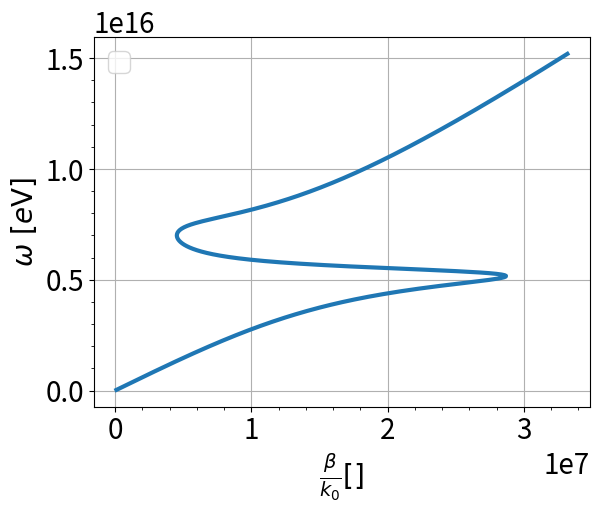
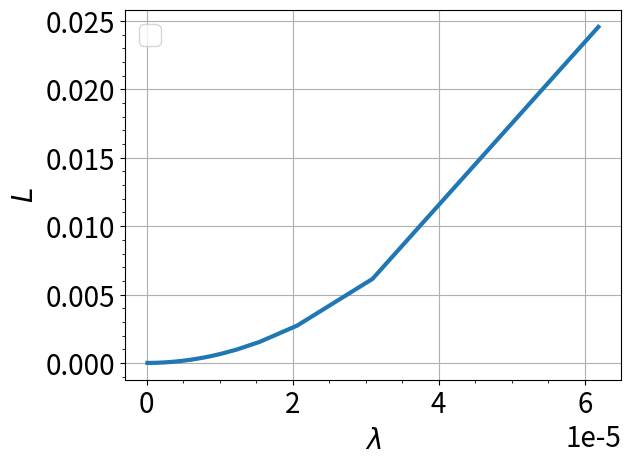
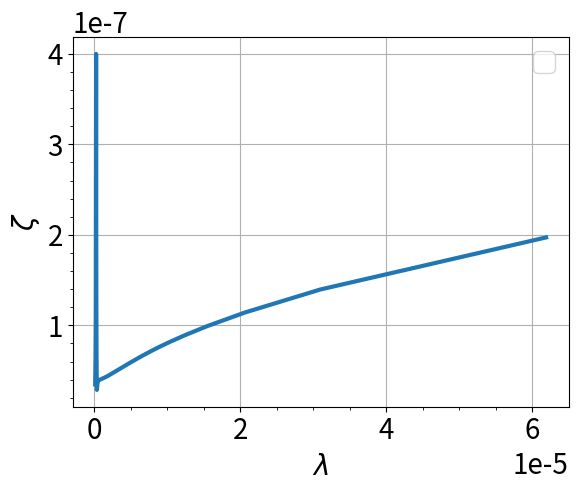
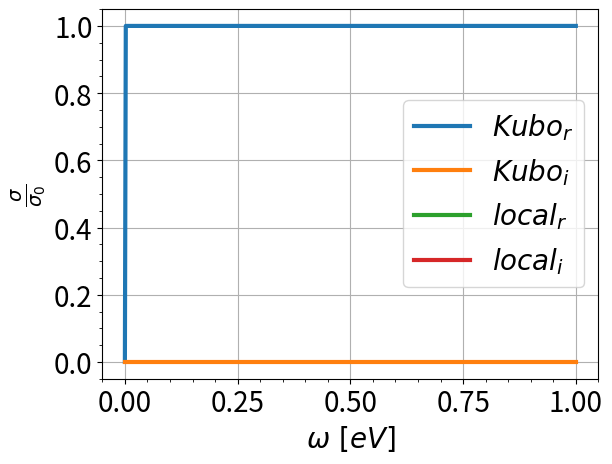

The script that saved these images, in order:
import numpy as np
import matplotlib.pyplot as plt
from matplotlib.ticker import AutoMinorLocator
from scipy.constants import c, pi, hbar, k, elementary_charge
from scipy.integrate import quad_vec
plt.rcParams['font.size'] = 20


def drude_epsilon(omega: np.ndarray, omega_p: float, gamma: float) -> np.ndarray :
    return 1 - np.divide(omega_p**2, omega**2 + gamma*omega*1j)


def betta(omega: np.ndarray, epsilon1: np.ndarray, epsilon2: float) -> np.ndarray:
    return (omega/c) * np.sqrt(np.divide(epsilon1*epsilon2, epsilon1+epsilon2))


def L(beta: np.ndarray) -> np.ndarray:
    return np.divide(1, 2*np.imag(beta))


def kz(beta: np.ndarray, epsilon: np.ndarray, omega: np.ndarray) -> np.ndarray:
    return np.sqrt(beta**2 - ((omega/c)**2) * epsilon)

def zeta(k:np.ndarray) -> np.ndarray:
    return np.divide(1, np.abs(k))


omega = np.linspace(0, 1.51926745e16, num=500) 
lamda = 2*c*pi/omega 
omega_p = 7.59633724e15 
gamma = 7.59633724e14


fig, ax = plt.subplots()

#ax0.plot(omega, drude_epsilon(omega=omega, omega_p=omega_p, gamma=gamma), label='r')
#ax0.plot(omega, np.imag(drude_epsilon(omega=omega, omega_p=omega_p, gamma=gamma)), label='i' )
ax.set(xlabel=r'$\frac{\beta}{k_0} \left[\right]$', ylabel=r'$\omega\ \left[e\mathrm{V}\right]$')
#ax0.vlines(omega_p, -100, 20, colors='r')

ax.plot(betta(omega, drude_epsilon(omega, omega_p, gamma), 1), omega, lw=3)


ax.xaxis.set_minor_locator(AutoMinorLocator())
ax.yaxis.set_minor_locator(AutoMinorLocator())
ax.grid()
ax.legend(loc='best')
#plt.tight_layout()

fig, ax = plt.subplots()

#ax0.plot(omega, drude_epsilon(omega=omega, omega_p=omega_p, gamma=gamma), label='r')
#ax0.plot(omega, np.imag(drude_epsilon(omega=omega, omega_p=omega_p, gamma=gamma)), label='i' )
ax.set(xlabel=r'$\lambda$', ylabel=r'$L$')
#ax0.vlines(omega_p, -100, 20, colors='r')

ax.plot(lamda, L(betta(omega, drude_epsilon(omega, omega_p, gamma), 1)), lw=3)


ax.xaxis.set_minor_locator(AutoMinorLocator())
ax.yaxis.set_minor_locator(AutoMinorLocator())
ax.grid()
ax.legend(loc='best')

fig, ax = plt.subplots()

#ax0.plot(omega, drude_epsilon(omega=omega, omega_p=omega_p, gamma=gamma), label='r')
#ax0.plot(omega, np.imag(drude_epsilon(omega=omega, omega_p=omega_p, gamma=gamma)), label='i' )
ax.set(xlabel=r'$\lambda$', ylabel=r'$\zeta$')
#ax0.vlines(omega_p, -100, 20, colors='r')

ax.plot(lamda, zeta(kz(betta(omega, drude_epsilon(omega, omega_p, gamma), 1), drude_epsilon(omega, omega_p, gamma), omega)), lw=3)


ax.xaxis.set_minor_locator(AutoMinorLocator())
ax.yaxis.set_minor_locator(AutoMinorLocator())
ax.grid()
ax.legend(loc='best')


def kubo_intra(omega: np.ndarray, gamma: float, ef: float) -> np.ndarray:
    return (1/pi) * np.divide(4*ef, gamma - 1j*omega)


def kubo_inter(omega: np.ndarray, ef: float) -> np.ndarray:
    return np.heaviside(omega-2*ef, 1) + (1j/pi) * np.log(np.abs(np.divide(omega - 2*ef, omega + 2*ef)))


def G(x: np.ndarray, ef: float, t: float) -> np.ndarray:
    return np.divide(np.sinh(x/(k*t)), np.cosh(ef/(k*t)) + np.cosh(x/(k*t)))


#def integrand(x, omega, ef, t):
#    return np.divide(G(x, ef, t) - G(omega/2, ef, t), omega**2 - 4*x**2)

def integrand(x):
    return np.divide(G(x, Ef, T) - G(omega/2, Ef, T), hbaromega**2 - 4*x**2)

def local_intra(omega: np.ndarray, gamma: float, ef: float, t: float) -> np.ndarray:
    return (1/pi) * np.divide(4, gamma - 1j*omega) * (ef + 2*k*t*np.log(1 + np.exp(-ef/(k*t))))


def local_inter(omega: np.ndarray, ef: float, t: float) -> np.ndarray:
    I, err = quad_vec(integrand, 0, ef)
    return G(omega/2, ef, t) + (4j*omega/pi) * I


hbaromega = np.linspace(0, 1, 500)
hbargamma = 3.7
Ef = 0.3 * elementary_charge
T = 300
x = np.linspace(-1, 1, 500)
fig, ax = plt.subplots()

#ax0.plot(omega, drude_epsilon(omega=omega, omega_p=omega_p, gamma=gamma), label='r')
#ax0.plot(omega, np.imag(drude_epsilon(omega=omega, omega_p=omega_p, gamma=gamma)), label='i' )
ax.set(xlabel=r'$\omega\ \left[eV\right]$', ylabel=r'$\frac{\sigma}{\sigma_0}$')
#ax0.vlines(omega_p, -100, 20, colors='r')

ax.plot(hbaromega, kubo_intra(hbaromega, hbargamma, Ef) + kubo_inter(hbaromega, Ef), lw=3, label=r'$Kubo_r$')
ax.plot(hbaromega, np.imag(kubo_intra(hbaromega, hbargamma, Ef) + kubo_inter(hbaromega, Ef)), lw=3, label=r'$Kubo_i$')
ax.plot(hbaromega, local_intra(hbaromega, hbargamma, Ef, T) + local_inter(hbaromega, Ef, T), lw=3, label=r'$local_r$')
ax.plot(hbaromega, np.imag(local_intra(hbaromega, hbargamma, Ef, T) + local_inter(hbaromega, Ef, T)), lw=3, label=r'$local_i$')


ax.xaxis.set_minor_locator(AutoMinorLocator())
ax.yaxis.set_minor_locator(AutoMinorLocator())
ax.grid()
ax.legend(loc='best')
plt.show()
